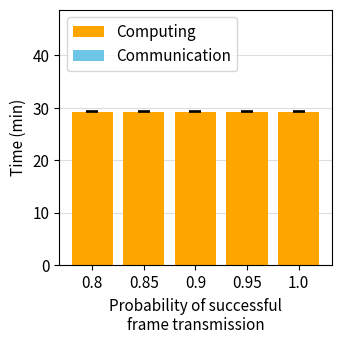

Reproduce this figure in Python.
import matplotlib.pyplot as plt
import numpy as np

FS = 11  # font size
ORANGE = "#FFA500"
BLUE = "#6EC6E6"

# Probabilidad de transmision exitosa de frame (clientes = 10, mini-batch = 1.0)
# El tiempo no depende de la probabilidad: todas las barras al valor de 10 clientes (~29.26 min)
probs = ["0.8", "0.85", "0.9", "0.95", "1.0"]
total = np.array([29.25, 29.27, 29.26, 29.28, 29.26])
comm = np.array([0.13, 0.13, 0.12, 0.12, 0.12])
comp = total - comm
err = np.array([0.10, 0.11, 0.10, 0.10, 0.11])

fig, ax = plt.subplots(figsize=(3.5, 3.5), dpi=200)

x = np.arange(len(probs))
ax.bar(x, comp, width=0.8, color=ORANGE, label="Computing")
ax.bar(x, comm, width=0.8, bottom=comp, color=BLUE, label="Communication",
       yerr=err, capsize=4, error_kw={"ecolor": "black", "elinewidth": 1.2, "capthick": 1.2})
ax.set_xticks(x)
ax.set_xticklabels(probs, fontsize=FS)
ax.tick_params(axis="y", labelsize=FS)
ax.grid(axis="y", color="#DDDDDD", linewidth=0.8)
ax.set_axisbelow(True)

ax.set_ylabel("Time (min)", fontsize=FS)
ax.set_xlabel("Probability of successful\nframe transmission", fontsize=FS)
ax.set_ylim(0, 38.97 * 1.25)   # mismo eje que la figura original
ax.set_yticks([0, 10, 20, 30, 40])
ax.legend(loc="upper left", fontsize=FS)

plt.tight_layout()
plt.savefig("training_time_shakespeare_tx.png",
            dpi=200,
            bbox_inches="tight")
